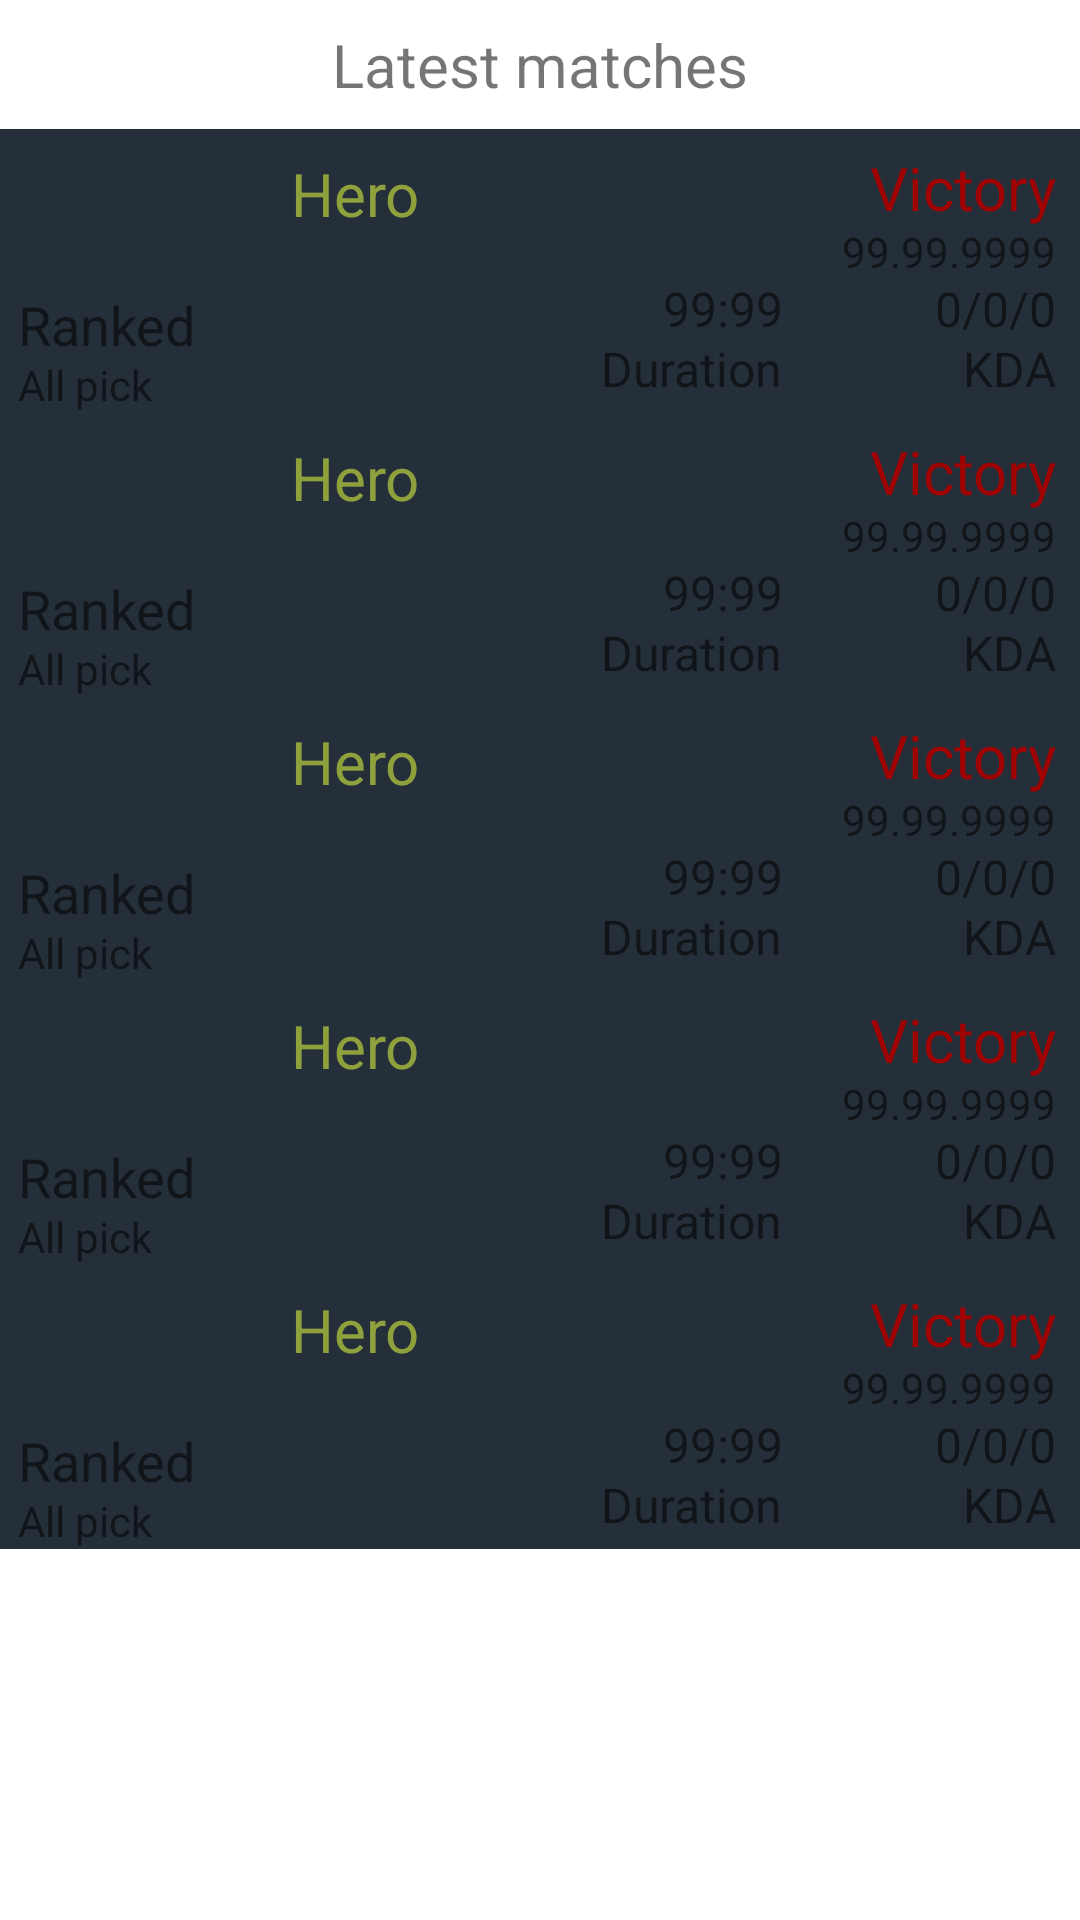

Android layout source for this screen:
<!-- AndroidManifest.xml: application theme Theme.TinkoffLab2023 -->
<!-- res/layout/latest_matches_item.xml -->
<?xml version="1.0" encoding="utf-8"?>
<androidx.appcompat.widget.LinearLayoutCompat xmlns:android="http://schemas.android.com/apk/res/android"
    android:layout_width="match_parent"
    android:layout_height="wrap_content"
    android:orientation="vertical">

    <TextView
        android:id="@+id/tv_latest_matches_const"
        android:layout_width="wrap_content"
        android:layout_height="wrap_content"
        android:layout_gravity="center"
        android:layout_marginTop="8dp"
        android:layout_marginBottom="8dp"
        android:text="Latest matches"
        android:textSize="20sp" />

    <include
        android:id="@+id/item_match_1"
        layout="@layout/match_item" />

    <include
        android:id="@+id/item_match_2"
        layout="@layout/match_item" />

    <include
        android:id="@+id/item_match_3"
        layout="@layout/match_item" />

    <include
        android:id="@+id/item_match_4"
        layout="@layout/match_item" />

    <include
        android:id="@+id/item_match_5"
        layout="@layout/match_item" />

</androidx.appcompat.widget.LinearLayoutCompat>
<!-- res/layout/match_item.xml (included above) -->
<?xml version="1.0" encoding="utf-8"?>
<androidx.constraintlayout.widget.ConstraintLayout xmlns:android="http://schemas.android.com/apk/res/android"
    xmlns:app="http://schemas.android.com/apk/res-auto"
    android:layout_width="match_parent"
    android:layout_height="wrap_content"
    android:background="@color/background">

    
    <ImageView
        android:id="@+id/iv_hero"
        android:layout_width="85dp"
        android:layout_height="47dp"
        android:layout_marginStart="6dp"
        android:layout_marginTop="6dp"
        android:src="@drawable/tinker"
        app:layout_constraintStart_toStartOf="parent"
        app:layout_constraintTop_toTopOf="parent" />

    <TextView
        android:id="@+id/tv_ranked"
        android:layout_width="wrap_content"
        android:layout_height="wrap_content"
        android:text="@string/ranked"
        android:textSize="18sp"
        app:layout_constraintStart_toStartOf="@+id/iv_hero"
        app:layout_constraintTop_toBottomOf="@+id/iv_hero" />

    <TextView
        android:id="@+id/tv_game_mode"
        android:layout_width="wrap_content"
        android:layout_height="wrap_content"
        android:layout_marginTop="-2dp"
        android:text="@string/all_pick"
        app:layout_constraintStart_toStartOf="@+id/tv_ranked"
        app:layout_constraintTop_toBottomOf="@+id/tv_ranked" />

    <TextView
        android:id="@+id/tv_hero_name"
        android:layout_width="wrap_content"
        android:layout_height="wrap_content"
        android:layout_marginStart="6dp"
        android:layout_marginTop="2dp"
        android:text="@string/hero"
        android:textColor="@color/radiant_green"
        android:textSize="20sp"
        app:layout_constraintStart_toEndOf="@+id/iv_hero"
        app:layout_constraintTop_toTopOf="@+id/iv_hero" />

    <TextView
        android:id="@+id/tv_player_rank"
        android:layout_width="wrap_content"
        android:layout_height="wrap_content"
        android:layout_marginTop="-2dp"
        app:layout_constraintStart_toStartOf="@+id/tv_hero_name"
        app:layout_constraintTop_toBottomOf="@+id/tv_hero_name" />

    

    <TextView
        android:id="@+id/tv_wl"
        android:layout_width="wrap_content"
        android:layout_height="wrap_content"
        android:layout_marginEnd="8dp"
        android:text="@string/victory"
        android:textColor="@color/dire_red"
        android:textSize="20sp"
        app:layout_constraintEnd_toEndOf="parent"
        app:layout_constraintTop_toTopOf="@+id/iv_hero" />

    <TextView
        android:id="@+id/tv_time"
        android:layout_width="wrap_content"
        android:layout_height="wrap_content"
        android:layout_marginTop="-2dp"
        android:text="@string/base_date"
        app:layout_constraintEnd_toEndOf="@+id/tv_wl"
        app:layout_constraintTop_toBottomOf="@+id/tv_wl" />

    <TextView
        android:id="@+id/tv_kda_const"
        android:layout_width="wrap_content"
        android:layout_height="wrap_content"
        android:layout_marginEnd="8dp"
        android:layout_marginBottom="4dp"
        android:text="@string/kda"
        android:textSize="16sp"
        app:layout_constraintBottom_toBottomOf="parent"
        app:layout_constraintEnd_toEndOf="parent" />

    <TextView
        android:id="@+id/tv_kda"
        android:layout_width="wrap_content"
        android:layout_height="wrap_content"
        android:layout_marginBottom="-2dp"
        android:text="@string/base_kda"
        android:textSize="16sp"
        app:layout_constraintBottom_toTopOf="@+id/tv_kda_const"
        app:layout_constraintEnd_toEndOf="@+id/tv_kda_const" />

    <TextView
        android:id="@+id/tv_duration_const"
        android:layout_width="wrap_content"
        android:layout_height="wrap_content"
        android:layout_marginEnd="60dp"
        android:text="@string/duration"
        android:textSize="16sp"
        app:layout_constraintBottom_toBottomOf="@+id/tv_kda_const"
        app:layout_constraintEnd_toStartOf="@+id/tv_kda_const" />

    <TextView
        android:id="@+id/tv_duration"
        android:layout_width="wrap_content"
        android:layout_height="wrap_content"
        android:layout_marginBottom="-2dp"
        android:text="@string/base_score"
        android:textSize="16sp"
        app:layout_constraintBottom_toTopOf="@+id/tv_duration_const"
        app:layout_constraintEnd_toEndOf="@+id/tv_duration_const" />


</androidx.constraintlayout.widget.ConstraintLayout>
<!-- resources referenced by this layout -->
<resources>
  <color name="background">#252F39</color>
  <color name="dire_red">#9F0303</color>
  <color name="radiant_green">#8FA13D</color>
  <string name="all_pick" translatable="false">All pick</string>
  <string name="base_date" translatable="false">99.99.9999</string>
  <string name="base_kda" translatable="false">0/0/0</string>
  <string name="base_score" translatable="false">99:99</string>
  <string name="duration">Duration</string>
  <string name="hero">Hero</string>
  <string name="kda">KDA</string>
  <string name="ranked">Ranked</string>
  <string name="victory">Victory</string>
  <style name="Theme.TinkoffLab2023" parent="Theme.MaterialComponents.DayNight.NoActionBar">
          
          <item name="colorPrimary">@color/purple_500</item>
          <item name="colorPrimaryVariant">@color/purple_700</item>
          <item name="colorOnPrimary">@color/white</item>
          
          <item name="colorSecondary">@color/teal_200</item>
          <item name="colorSecondaryVariant">@color/teal_700</item>
          <item name="colorOnSecondary">@color/black</item>
          
          <item name="android:statusBarColor" tools:targetApi="l">?attr/colorPrimaryVariant</item>
          
      </style>
  <color name="purple_500">#FF6200EE</color>
  <color name="purple_700">#FF3700B3</color>
  <color name="white">#FFFFFFFF</color>
  <color name="teal_200">#FF03DAC5</color>
  <color name="teal_700">#FF018786</color>
  <color name="black">#FF000000</color>
</resources>
